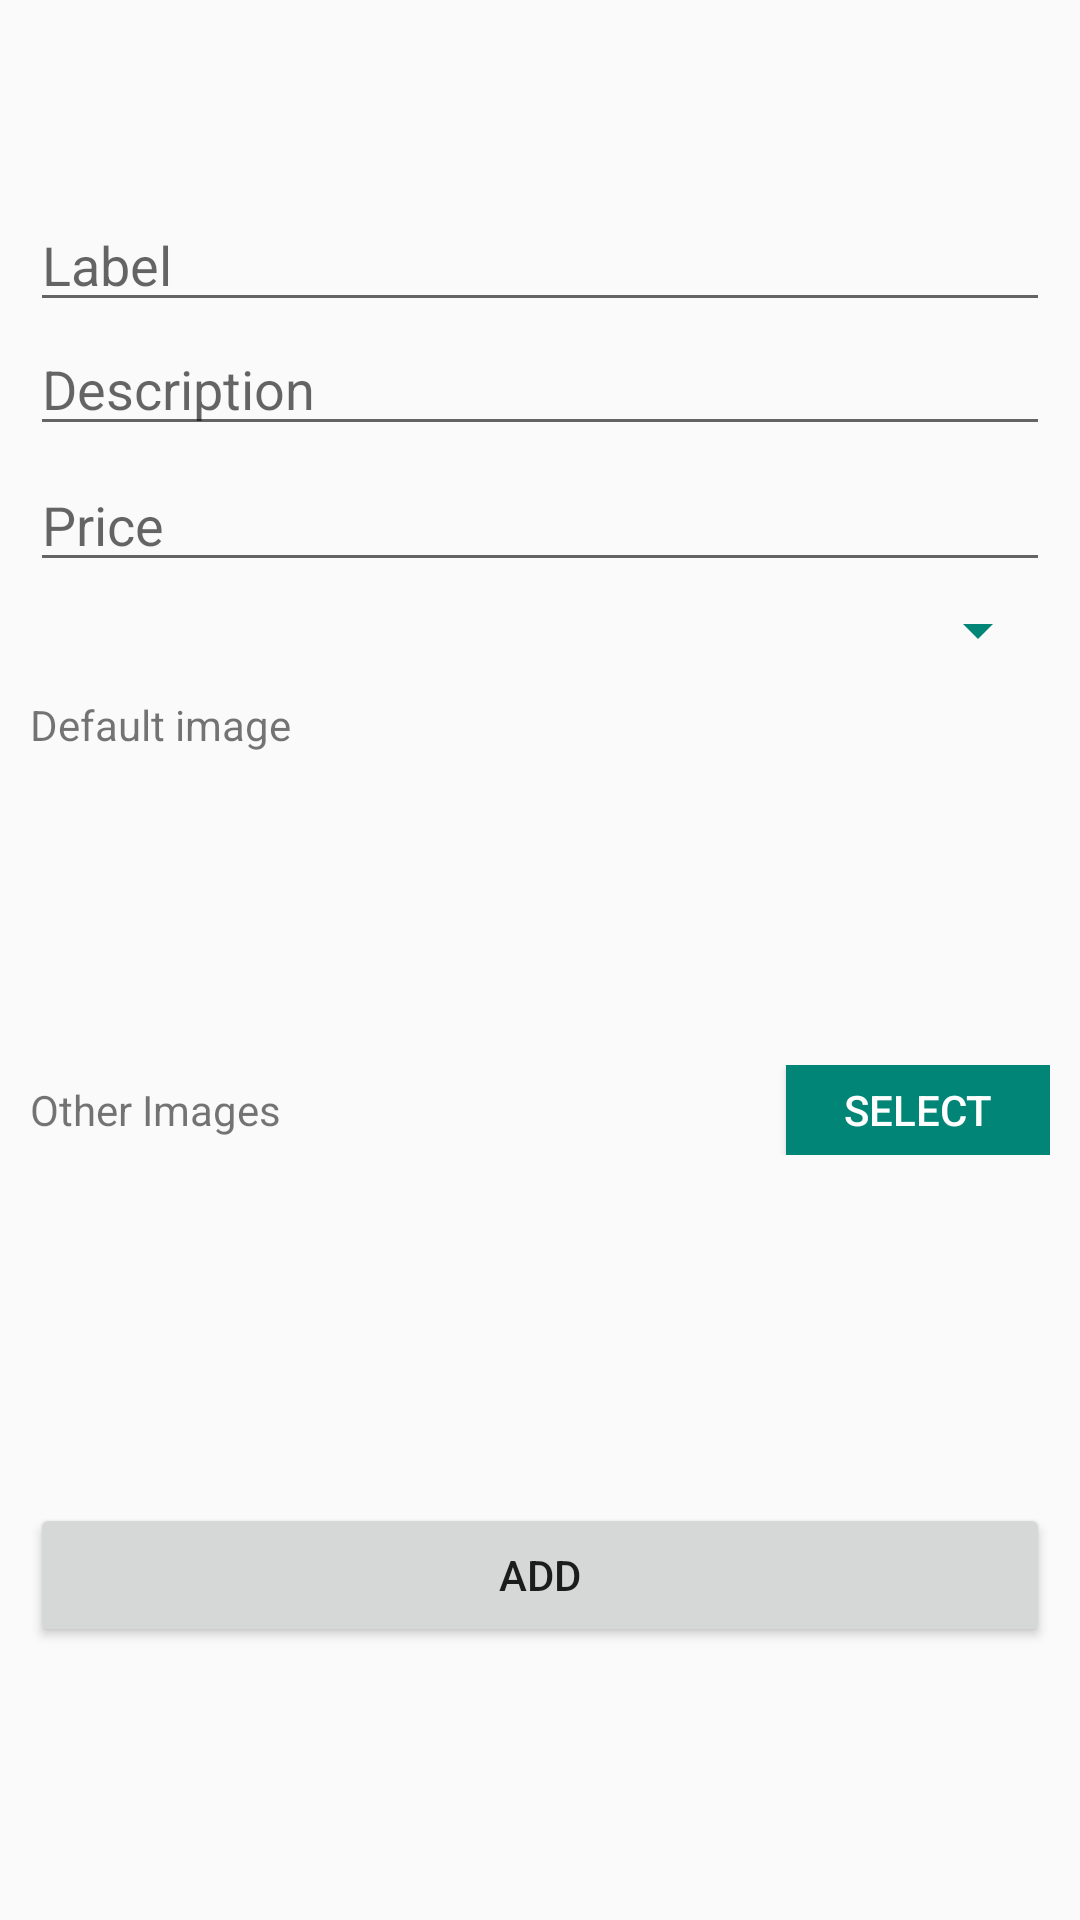

This screen was rendered from an Android layout file. Write that file and the resources it references.
<!-- AndroidManifest.xml: application theme AppTheme.MaterialTheme -->
<!-- res/layout/activity_add_product.xml -->
<?xml version="1.0" encoding="utf-8"?>
<RelativeLayout xmlns:android="http://schemas.android.com/apk/res/android"
    xmlns:tools="http://schemas.android.com/tools"
    android:layout_width="match_parent"
    android:layout_height="match_parent"
    xmlns:app="http://schemas.android.com/apk/res-auto"
    android:orientation="vertical"
    android:padding="10dp"
    tools:context=".activities.AddProduct">

    <android.support.v7.widget.Toolbar
        android:layout_width="match_parent"
        android:layout_height="wrap_content"
        android:id="@+id/toolbar"/>

    <ScrollView
        android:layout_width="match_parent"
        android:layout_height="match_parent"
        android:layout_below="@+id/toolbar">

        <LinearLayout
            android:layout_width="match_parent"
            android:layout_height="wrap_content"
            android:orientation="vertical">


            <EditText
                android:id="@+id/label"
                android:layout_width="match_parent"
                android:layout_height="wrap_content"
                android:hint="Label"/>

            <EditText
                android:id="@+id/desc"
                android:layout_width="match_parent"
                android:layout_height="wrap_content"
                android:hint="Description"/>

            <EditText
                android:id="@+id/price"
                android:layout_width="match_parent"
                android:layout_height="wrap_content"
                android:layout_marginTop="4dp"
                android:hint="Price"
                android:inputType="numberDecimal"/>

            <android.support.v7.widget.AppCompatSpinner
                android:id="@+id/cat_spinner"
                android:layout_width="match_parent"
                android:layout_height="wrap_content"
                android:layout_marginBottom="10dp"
                android:layout_marginTop="4dp"
                android:hint="@string/choose"
                android:textColor="@color/black"
                app:backgroundTint="@color/colorPrimary"/>

            <LinearLayout
                android:layout_width="match_parent"
                android:layout_height="wrap_content"
                android:layout_weight="1"
                android:orientation="vertical">

                <LinearLayout
                    android:layout_width="match_parent"
                    android:layout_height="wrap_content"
                    android:orientation="vertical">

                    <TextView
                        android:layout_width="wrap_content"
                        android:layout_height="wrap_content"
                        android:text="Default image"/>

                    <ImageView
                        android:id="@+id/def_image"
                        android:layout_width="100dp"
                        android:layout_height="100dp"
                        android:layout_marginTop="4dp"
                        android:onClick="pickDefImage"/>

                </LinearLayout>

                <RelativeLayout
                    android:layout_width="match_parent"
                    android:layout_height="wrap_content">

                    <TextView
                        android:layout_width="wrap_content"
                        android:layout_height="wrap_content"
                        android:layout_alignParentStart="true"
                        android:layout_centerVertical="true"
                        android:text="Other Images"/>

                    <Button
                        android:layout_width="wrap_content"
                        android:layout_height="30dp"
                        android:layout_alignParentEnd="true"
                        android:layout_centerVertical="true"
                        android:background="@color/colorPrimary"
                        android:onClick="pickImage"
                        android:text="SELECT"
                        android:textColor="@color/white"/>

                </RelativeLayout>

                <GridView
                    android:id="@+id/gv"
                    android:layout_width="match_parent"
                    android:layout_height="100dp"
                    android:layout_marginTop="6dp"
                    android:numColumns="3" />

            </LinearLayout>

            <Button
                android:layout_width="match_parent"
                android:layout_height="wrap_content"
                android:layout_gravity="end"
                android:layout_marginTop="10dp"
                android:onClick="addP"
                android:text="ADD"/>

        </LinearLayout>

    </ScrollView>


</RelativeLayout>
<!-- resources referenced by this layout -->
<resources>
  <color name="colorPrimary">#008577</color>
  <color name="white">#FFF</color>
  <string name="choose">Choose category</string>
  <style name="AppTheme.MaterialTheme" parent="Theme.AppCompat.Light.NoActionBar">
          <item name="colorPrimary">@color/colorPrimary</item>
          <item name="colorPrimaryDark">@color/colorPrimaryDark</item>
          <item name="colorAccent">@color/colorAccent</item>
      </style>
  <color name="colorPrimaryDark">#00574B</color>
  <color name="colorAccent">#D81B60</color>
  <!-- not gathered from this repository: default colours our renderer supplied (Android Studio template values) -->
  <color name="black">#FF000000</color>
</resources>
